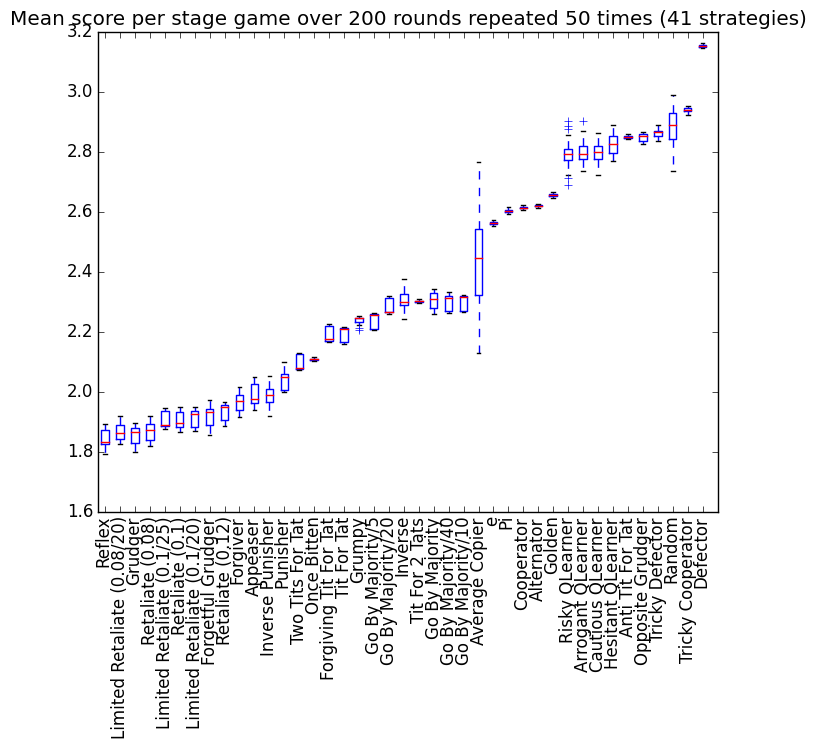

The file beside this chart, header and first rows:
Reflex, Limited Retaliate (0.08/20), Grudger, Retaliate (0.08), Limited Retaliate (0.1/25), Retaliate (0.1), Limited Retaliate (0.1/20), Forgetful Grudger, Retaliate (0.12), Forgiver, Appeaser, Inverse Punisher, Punisher, Two Tits For Tat, Once Bitten, Forgiving Tit For Tat, Tit For Tat, Grumpy, Go By Majority/5, Go By Majority/20, Inverse, Tit For 2 Tats, Go By Majority, Go By Majority/40
15027, 15354, 15049, 15131, 15473, 15387, 15101, 15708, 15194, 15392, 15772, 15844, 16370, 16617, 16871, 17792, 17687, 17968, 17658, 18079, 18562, 18398, 18643, 18486
14634, 14672, 15061, 14957, 15004, 15487, 15421, 15558, 15070, 15327, 15601, 15874, 16041, 16605, 16849, 17394, 17716, 17956, 17634, 18129, 18031, 18406, 18694, 18565
14955, 15127, 14963, 15141, 15097, 15575, 15465, 15527, 15634, 15749, 15814, 15865, 16056, 16989, 16865, 17320, 17698, 17968, 18066, 18118, 18040, 18438, 18292, 18502
14630, 15112, 15089, 15131, 15111, 15126, 15474, 15509, 15667, 15355, 16251, 15660, 16032, 17001, 16932, 17717, 17293, 17956, 18075, 18121, 18731, 18394, 18302, 18543
15043, 14654, 14616, 14893, 15082, 15194, 15405, 15027, 15643, 15367, 16317, 15391, 16344, 16973, 16907, 17747, 17696, 17953, 18073, 18059, 18068, 18412, 18646, 18538
15033, 15170, 15075, 15097, 15483, 15546, 15042, 14956, 15654, 15694, 15553, 16050, 16455, 17002, 16880, 17355, 17696, 18004, 18038, 18078, 18436, 18397, 18721, 18543
14959, 14852, 14987, 15108, 15153, 15100, 14988, 15045, 15187, 15320, 15791, 15723, 16080, 16987, 16814, 17378, 17707, 17789, 17639, 18544, 18608, 18393, 18240, 18507
14979, 14881, 14548, 15158, 15110, 15479, 15077, 15092, 15538, 15361, 16207, 16017, 16072, 16600, 16865, 17340, 17688, 17995, 17681, 18093, 18012, 18397, 18506, 18089
14628, 14734, 14913, 14981, 15126, 15059, 15028, 15090, 15253, 15755, 16265, 15362, 16500, 16590, 16872, 17365, 17270, 17968, 18067, 18454, 18370, 18461, 18116, 18112
15071, 15074, 14500, 15068, 15569, 15537, 15093, 15686, 15625, 15794, 16224, 15987, 16032, 16619, 16872, 17734, 17672, 17935, 18070, 18073, 18032, 18448, 18196, 18572
14678, 14660, 15079, 14749, 15103, 15050, 15111, 15484, 15223, 15416, 15621, 15784, 16323, 16984, 16905, 17347, 17289, 17965, 17651, 18124, 18664, 18414, 18139, 18185
14588, 14653, 14684, 14987, 15026, 15097, 15508, 15138, 15209, 16065, 15795, 15538, 16086, 16609, 16890, 17784, 17716, 17950, 18052, 18527, 19007, 18409, 18735, 18554
14813, 15162, 14616, 14821, 15502, 15038, 15033, 15012, 15612, 15759, 15650, 16062, 16550, 16609, 16903, 17376, 17676, 17968, 18060, 18141, 18349, 18450, 18326, 18513
14895, 15181, 14937, 14637, 15058, 15122, 15537, 15539, 15730, 15608, 15580, 15942, 15999, 16628, 16862, 17339, 17289, 17766, 17636, 18482, 18319, 18394, 18483, 18123
14612, 14751, 14877, 15093, 15001, 15049, 15001, 15622, 15113, 15785, 16212, 15771, 16742, 16617, 16819, 17802, 17674, 17966, 18106, 18132, 18447, 18402, 18311, 18119
15059, 14701, 14544, 14639, 15465, 15028, 15400, 15030, 15611, 15819, 15775, 15679, 16402, 17030, 16882, 17779, 17279, 17780, 17680, 18520, 18683, 18414, 18468, 18152
14480, 14927, 14398, 14699, 15049, 15405, 15399, 15593, 15612, 16005, 16144, 15718, 16701, 16596, 16809, 17372, 17284, 17971, 17671, 18134, 18479, 18409, 18480, 18163
14466, 15285, 14598, 14543, 15501, 15521, 15519, 15078, 15673, 16022, 15750, 15955, 16384, 17010, 16874, 17727, 17284, 17789, 18084, 18504, 18446, 18394, 18524, 18112
14636, 14596, 14712, 15225, 15079, 15044, 15067, 14850, 15715, 15829, 15678, 16011, 16045, 16602, 16898, 17790, 17710, 17940, 18072, 18521, 18386, 18412, 18521, 18591
14704, 15097, 15099, 14778, 15062, 15018, 15432, 15758, 15589, 15942, 16288, 16193, 16001, 17021, 16841, 17370, 17686, 17956, 18029, 18446, 18382, 18416, 18729, 18646
14632, 15050, 15129, 14560, 15113, 15067, 15500, 15783, 15586, 15599, 15808, 15988, 16443, 16625, 16872, 17748, 17708, 17923, 17651, 18096, 18439, 18405, 18151, 18445
14626, 15096, 14610, 14799, 15107, 15534, 15525, 15090, 15605, 15742, 15522, 16293, 16418, 16590, 16883, 17357, 17730, 17983, 18069, 18512, 18746, 18449, 18074, 18531
14504, 15009, 14398, 14651, 15086, 15465, 15095, 15690, 15592, 16109, 15756, 15693, 16454, 16995, 16869, 17751, 17285, 17824, 18081, 18502, 18316, 18421, 18527, 18520
14827, 15063, 14893, 14787, 15566, 15016, 15492, 14945, 15520, 15583, 16285, 16096, 16504, 16612, 16863, 17348, 17683, 17971, 18048, 18531, 18022, 18386, 18508, 18508
14590, 15107, 14568, 15151, 15445, 15037, 15527, 15229, 15688, 15322, 15807, 15792, 16486, 16999, 16804, 17743, 17318, 17783, 18088, 18101, 17941, 18381, 18236, 18109
14668, 14760, 14662, 15233, 15133, 14948, 15389, 15590, 15650, 15480, 15895, 15773, 16231, 17031, 16877, 17797, 17719, 17859, 18041, 18113, 18755, 18419, 18184, 18109
14722, 14626, 15025, 15021, 15108, 15374, 15159, 15391, 15251, 16026, 16032, 16131, 16787, 16618, 16885, 17370, 17678, 17959, 18044, 18066, 18484, 18434, 18707, 18167
15119, 14775, 15043, 14681, 15499, 15445, 15122, 14979, 15662, 15794, 15599, 15641, 16469, 17003, 16855, 17399, 17658, 17986, 18068, 18136, 18740, 18416, 18498, 18491
14987, 15205, 15093, 14758, 15450, 15602, 14943, 15167, 15600, 15747, 15673, 16217, 16466, 16626, 16915, 17383, 17690, 17974, 18030, 18099, 18024, 18426, 18321, 18580
14600, 14754, 15155, 15132, 15158, 15105, 15595, 15703, 15606, 16043, 15664, 16009, 16429, 17015, 16857, 17326, 17678, 17855, 17674, 18141, 18413, 18439, 18624, 18588
14644, 14732, 14642, 15156, 15114, 15120, 15530, 15249, 15642, 15622, 16153, 16108, 16734, 16977, 16931, 17732, 17705, 17971, 18075, 18480, 18307, 18449, 18091, 18583
14588, 14774, 14935, 14714, 15521, 15077, 15449, 15650, 15248, 15382, 15717, 15703, 16409, 16589, 16840, 17389, 17681, 17974, 17645, 18511, 18334, 18418, 18693, 18526
14694, 14702, 15039, 15184, 15098, 15014, 15080, 15531, 15174, 15997, 16206, 16426, 16446, 16614, 16898, 17775, 17302, 17938, 18074, 18501, 18343, 18424, 18664, 18187
14542, 15027, 14949, 14737, 15094, 15514, 15034, 15510, 15619, 16042, 15723, 16134, 16379, 16602, 16868, 17776, 17293, 17649, 17656, 18131, 18725, 18443, 18294, 18545
15033, 14787, 14897, 15219, 15497, 15587, 15141, 15451, 15633, 15614, 15686, 15829, 16474, 16612, 16880, 17360, 17299, 17932, 17651, 18480, 18337, 18406, 18428, 18085
15097, 14651, 15109, 15276, 15094, 15411, 15023, 15596, 15224, 15927, 15794, 16245, 16414, 17026, 16842, 17762, 17288, 17926, 17685, 18146, 18032, 18412, 18193, 18103
14658, 15152, 15083, 15041, 15480, 15527, 15473, 15298, 15238, 15898, 15953, 16277, 16386, 16976, 16877, 17761, 17686, 17890, 18083, 18116, 18391, 18422, 18567, 18456
14608, 15078, 15111, 15342, 15439, 15086, 15434, 15508, 15570, 16123, 16148, 15675, 16060, 16608, 16881, 17768, 17677, 17965, 18061, 18143, 18011, 18370, 18628, 18138
14981, 14789, 14965, 14602, 15503, 15463, 15063, 14857, 15546, 15335, 15687, 15827, 16441, 16625, 16888, 17725, 17676, 17995, 18044, 18136, 18325, 18399, 18335, 18496
15045, 15251, 14670, 14726, 15518, 15126, 14950, 15166, 15280, 15865, 16395, 15729, 16046, 16578, 16867, 17327, 17698, 17980, 18044, 18514, 18761, 18386, 18580, 18535
14324, 14653, 14937, 14875, 15069, 15572, 15561, 15547, 15256, 15500, 16296, 16330, 15989, 16576, 16861, 17383, 17688, 17765, 17647, 18100, 18343, 18378, 18660, 18505
14564, 14718, 14985, 15061, 15108, 14933, 15055, 15444, 15514, 15764, 16396, 15676, 16025, 16613, 16845, 17342, 17314, 17923, 17642, 18118, 18728, 18426, 18709, 18592
14654, 15137, 14510, 15315, 15046, 15445, 15085, 15167, 15671, 16123, 16285, 15808, 16393, 16606, 16890, 17742, 17702, 17785, 18046, 18498, 18425, 18388, 18301, 18198
14632, 14874, 14594, 14614, 15519, 15036, 15440, 15481, 15586, 16024, 15843, 15792, 15990, 17010, 16807, 17376, 17688, 17952, 17671, 18122, 18716, 18443, 18152, 18129
15141, 14846, 14634, 15204, 15465, 15145, 15546, 15474, 15234, 15787, 15656, 15990, 16038, 16595, 16868, 17332, 17692, 17971, 17685, 18094, 18391, 18414, 18169, 18527
14538, 14997, 14945, 14696, 14996, 15455, 15116, 15113, 15243, 15846, 15693, 15635, 16028, 16605, 16833, 17342, 17687, 17941, 18048, 18116, 18328, 18429, 18707, 18572
14382, 15168, 15015, 14704, 15441, 15460, 15472, 15495, 15639, 15381, 15850, 16059, 16750, 16617, 16838, 17355, 17707, 17692, 18090, 18524, 18433, 18430, 18708, 18130
15117, 14641, 14662, 15090, 15168, 15059, 15001, 15463, 15702, 15629, 15729, 15969, 15986, 16604, 16830, 17396, 17676, 17968, 18063, 18509, 18435, 18426, 18344, 18465
15109, 15067, 14702, 15254, 15139, 15177, 15437, 15139, 15563, 15718, 15733, 16384, 16044, 17041, 16831, 17742, 17678, 17923, 18065, 18087, 18752, 18432, 18072, 18104
14602, 15064, 14608, 14651, 15077, 15430, 15509, 15436, 15210, 15791, 15642, 16066, 16461, 17017, 16882, 17772, 17665, 17826, 18057, 18525, 18292, 18448, 18125, 18136
